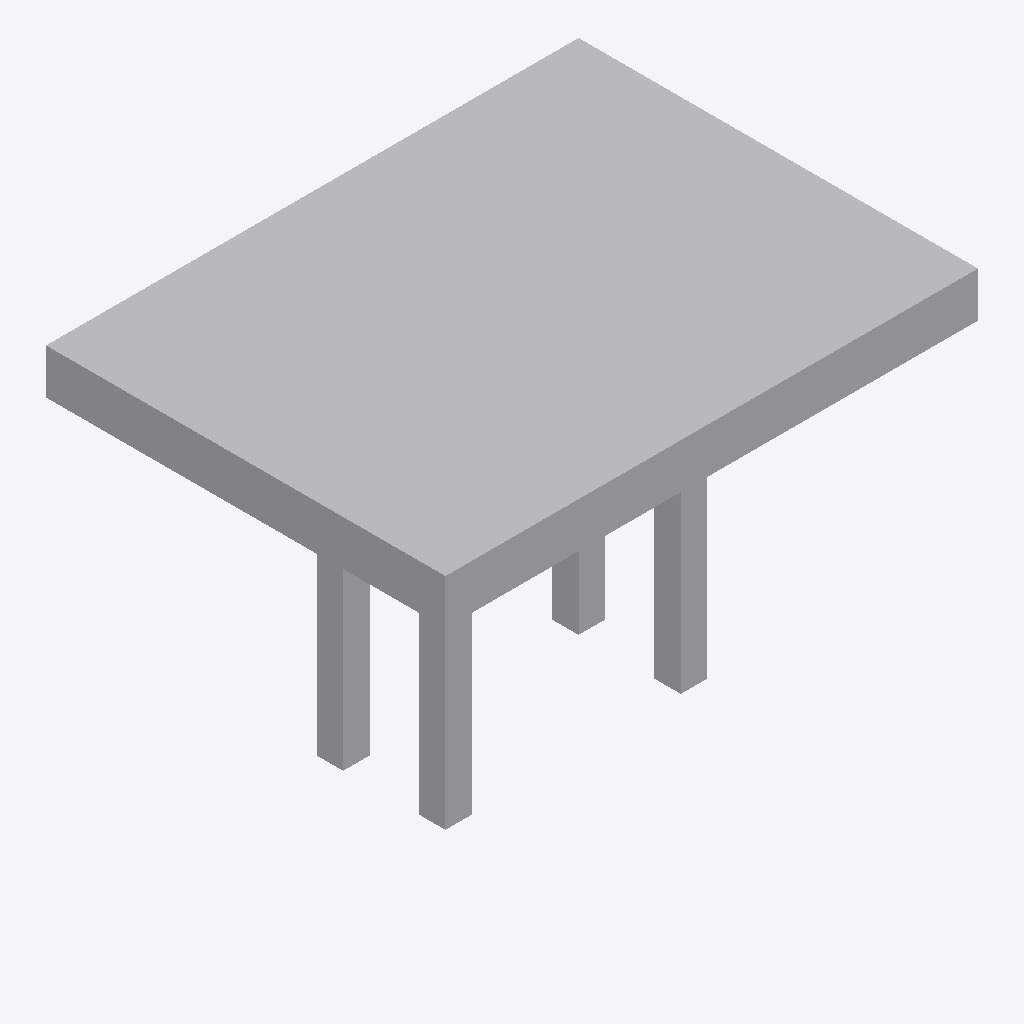
Isometric view of an IFC building model (IFC-SPF (STEP), schema IFC4, length unit millimetre), seen from the south-west, elements coloured by IFC class: 1 other element (light grey).
Extent 0.600 m × 0.450 m × 0.400 m (x, y, z). Elements (1): 1 IfcFurniture.

HEADER;
FILE_DESCRIPTION(('ViewDefinition [CoordinationView]'),'2;1');
FILE_NAME('','2025-04-16T18:47:05',(),(),'IfcOpenShell 0.7.0','IfcOpenShell 0.7.0','');
FILE_SCHEMA(('IFC4'));
ENDSEC;
DATA;
#1=IFCPROJECT('1MxqdtgHr18gSKW0fr21dI',$,'My Project',$,$,$,$,(#68),#45);
#140=IFCSITE('3Y4FcKBMn0GwsqX4IEaa6v',#139,'My Site',$,$,$,$,$,$,$,$,$,$,$);
#138=IFCFURNITURE('3LGNBM88P1Fvqy_QQWDNgi',#51,$,$,$,#149,#137,$,$);
ENDSEC;
